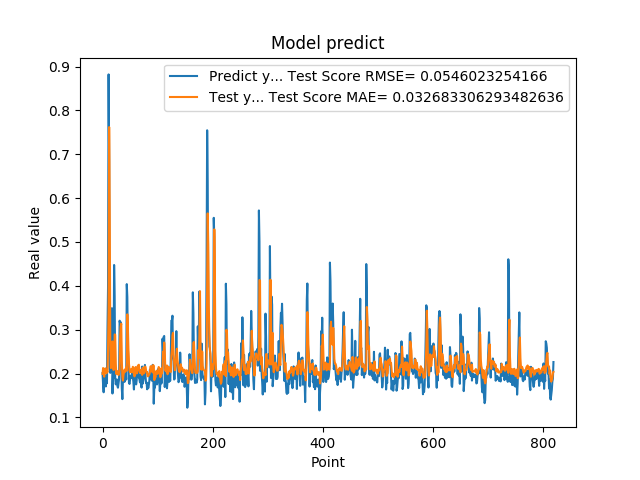

Data behind this chart, as committed beside it:
2.010090053081512174e-01, 1.990520125016226605e-01
1.742661595344543457e-01, 2.124307438156161076e-01
1.572303026914596558e-01, 2.038481745765063358e-01
1.941800117492676059e-01, 1.927878302114052478e-01
1.970258951187133512e-01, 2.096868078207330677e-01
1.859861761331558505e-01, 2.117265184510365994e-01
1.705197989940643033e-01, 2.069605455753836809e-01
1.844120919704437256e-01, 2.003778372993950951e-01
1.779371052980423251e-01, 2.060368315877599554e-01
3.004232645034790039e-01, 2.030133057440350886e-01
3.969086110591887873e-01, 2.552220358010059975e-01
8.820003867149353027e-01, 3.456029969212112696e-01
6.841114759445190430e-01, 7.618813609122518926e-01
2.116497457027435580e-01, 5.836768048016552912e-01
2.014262527227401733e-01, 2.705945221617016561e-01
2.061583995819092074e-01, 2.125207897091597464e-01
3.160260915756225586e-01, 2.138699813336282229e-01
3.489396274089813232e-01, 2.403347416808812587e-01
1.544443815946578979e-01, 2.730523419203129687e-01
1.959947794675827026e-01, 2.111232324245287950e-01
1.894801408052444180e-01, 2.081999945599717905e-01
4.474425017833709162e-01, 2.093520665389725643e-01
3.771362304687500555e-01, 2.890844890883727536e-01
1.889318972826004028e-01, 2.884662448065026807e-01
1.752775162458419522e-01, 2.223382228055423848e-01
1.822472065687180121e-01, 1.989212457727979888e-01
1.866402029991149902e-01, 2.041099267258474625e-01
1.715678423643112183e-01, 2.051682779363151188e-01
1.676391065120696744e-01, 1.993939893320511303e-01
1.773854047060013095e-01, 1.965227117685347802e-01
1.872433423995972235e-01, 2.026038415028239836e-01
3.204146027565002441e-01, 2.087746448253293141e-01
3.134283721446990967e-01, 2.834648193682573480e-01
3.171058297157288153e-01, 3.069824869184689664e-01
2.202603369951247891e-01, 3.136066389392699882e-01
1.659800857305526733e-01, 2.290938620229610034e-01
1.415748745203018188e-01, 1.932682884580159965e-01
1.852595061063766479e-01, 1.839038660034667816e-01
1.814238876104354858e-01, 1.960736056762022450e-01
1.905867606401443481e-01, 2.040128169937394653e-01
1.810430586338043213e-01, 2.087807339255911554e-01
1.954265981912612915e-01, 2.036015815807319385e-01
2.029463946819305142e-01, 2.088938113521550954e-01
1.862521618604660034e-01, 2.143845602351505675e-01
4.038094580173492432e-01, 2.067744066725182572e-01
3.743042349815369207e-01, 3.348752478533486565e-01
2.572054266929626465e-01, 3.051594766682081405e-01
2.253161966800689420e-01, 2.555642831588908481e-01
1.787700653076171875e-01, 2.225372426304586815e-01
1.761920750141143799e-01, 2.065675489073876825e-01
1.861467957496643066e-01, 2.026231821536802757e-01
1.954011768102645874e-01, 2.040985183137075665e-01
1.907722949981689176e-01, 2.097443883077719506e-01
1.898660957813262939e-01, 2.101292747665743366e-01
2.001174986362457275e-01, 2.025395903223719263e-01
1.922753006219863892e-01, 2.153383842344215038e-01
1.810636967420578003e-01, 2.106173826709104857e-01
1.635809391736984530e-01, 2.036067674922014958e-01
1.916799396276473999e-01, 1.935292812041214949e-01
2.058236002922058105e-01, 2.017234855560347540e-01
1.857409924268722812e-01, 2.147153762572036051e-01
... 759 more rows
